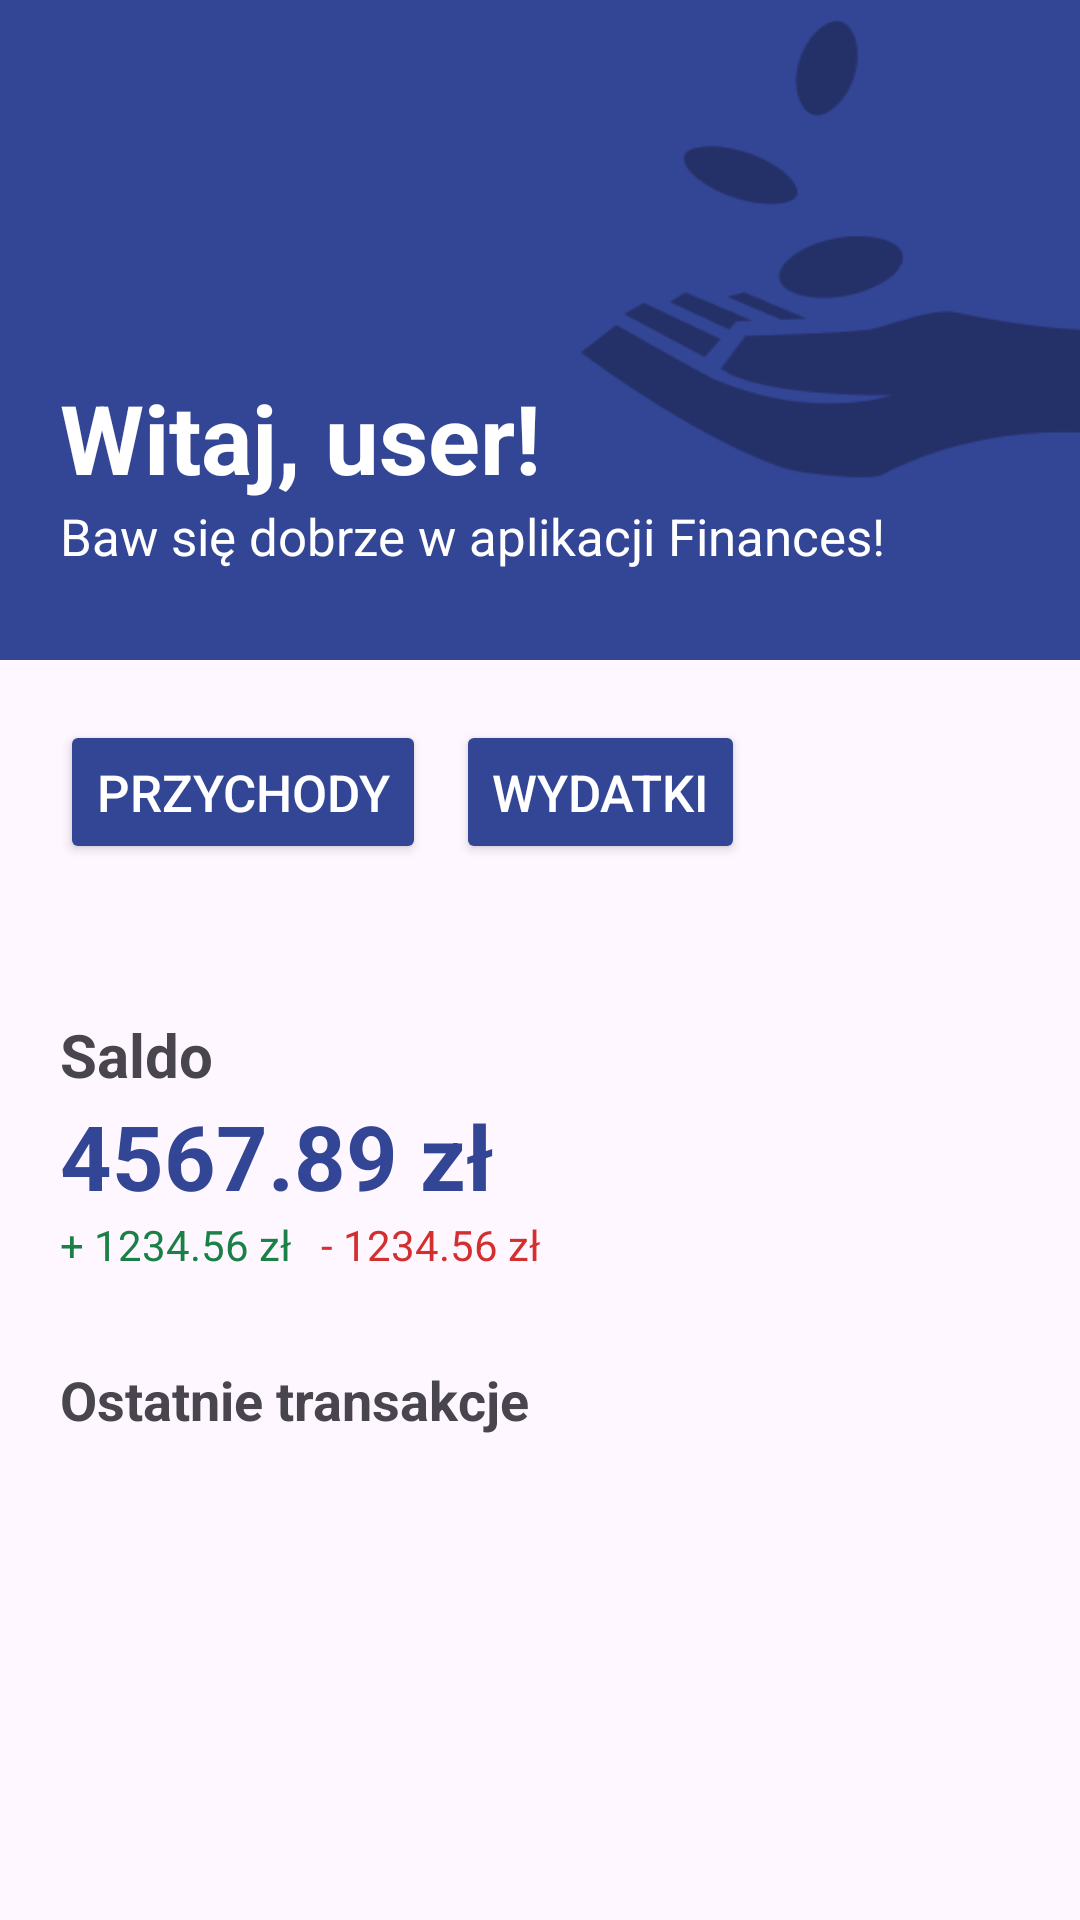

The Android layout XML behind this screen, and the referenced resources:
<!-- AndroidManifest.xml: application theme Theme.BudgetAndroid -->
<!-- res/layout/activity_home.xml -->
<?xml version="1.0" encoding="utf-8"?>
<LinearLayout android:layout_height="match_parent"
    android:layout_width="match_parent"
    android:orientation="vertical"
    xmlns:app="http://schemas.android.com/apk/res-auto"
    xmlns:android="http://schemas.android.com/apk/res/android">
    <LinearLayout
        android:layout_width="match_parent"
        android:layout_height="220dp"
        android:orientation="vertical"
        android:gravity="bottom"
        android:background="@drawable/backdrop"
        android:paddingVertical="30dp"
        android:paddingHorizontal="20dp"
        >
        <TextView
            android:id="@+id/nameTextView"
            android:text="Witaj, user!"
            android:layout_width="wrap_content"
            android:layout_height="wrap_content"
            android:textSize="32dp"
            android:textColor="@color/white"
            android:textStyle="bold"
            />

        <TextView
            android:text="Baw się dobrze w aplikacji Finances!"
            android:layout_width="wrap_content"
            android:textColor="@color/white"
            android:textSize="17dp"
            android:layout_height="wrap_content"
            />
    </LinearLayout>

    <LinearLayout
        android:layout_width="match_parent"
        android:layout_height="wrap_content"
        android:orientation="horizontal"
        android:layout_marginTop="20dp"
        android:paddingHorizontal="20dp"
        >
        <Button
            android:text="Przychody"
            android:layout_width="wrap_content"
            android:layout_height="wrap_content"
            android:backgroundTint="#334595"
            android:textColor="@color/white"
            android:textSize="17dp"
            app:cornerRadius="5dp"
            android:layout_marginRight="10dp"
            />
        <Button
            android:text="Wydatki"
            android:layout_width="wrap_content"
            android:layout_height="wrap_content"
            android:backgroundTint="#334595"
            android:textColor="@color/white"
            android:textSize="17dp"
            app:cornerRadius="5dp"
            />
    </LinearLayout>

    <LinearLayout
        android:layout_width="match_parent"
        android:layout_height="wrap_content"
        android:orientation="vertical"
        android:layout_marginVertical="30dp"
        android:padding="20dp"
        >
        <TextView
            android:layout_width="wrap_content"
            android:layout_height="wrap_content"
            android:text="Saldo"
            android:textSize="20dp"
            android:textStyle="bold"
            />
        <TextView
            android:id="@+id/balanceTextView"
            android:layout_width="wrap_content"
            android:layout_height="wrap_content"
            android:text="4567.89 zł"
            android:textSize="30dp"
            android:textStyle="bold"
            android:textColor="#334595"
            />

        <LinearLayout
            android:layout_width="match_parent"
            android:layout_height="wrap_content"
            android:orientation="horizontal"
            >
            <TextView
                android:layout_width="wrap_content"
                android:layout_height="wrap_content"
                android:textColor="#1B8047"
                android:text="+ 1234.56 zł" />

            <TextView
                android:layout_width="wrap_content"
                android:layout_height="wrap_content"
                android:textColor="#D32F2F"
                android:layout_marginLeft="10dp"
                android:text="- 1234.56 zł"
                />
        </LinearLayout>

        <TextView
            android:text="Ostatnie transakcje"
            android:layout_width="match_parent"
            android:layout_height="wrap_content"
            android:layout_marginTop="30dp"
            android:textStyle="bold"
            android:textSize="18dp"
            />
        <ListView
            android:id="@+id/transactionsListView"
            android:layout_width="match_parent"
            android:layout_height="wrap_content"
            android:layout_marginVertical="15dp"
            />
    </LinearLayout>
</LinearLayout>
<!-- resources referenced by this layout -->
<resources>
  <!-- drawable backdrop: png bitmap (drawable, 7272 bytes) -->
  <style name="Theme.BudgetAndroid" parent="Base.Theme.BudgetAndroid" />
  <style name="Base.Theme.BudgetAndroid" parent="Theme.Material3.DayNight.NoActionBar">
          
          
      </style>
  <!-- not gathered from this repository: default colours our renderer supplied (Android Studio template values) -->
  <color name="white">#FFFFFFFF</color>
</resources>
